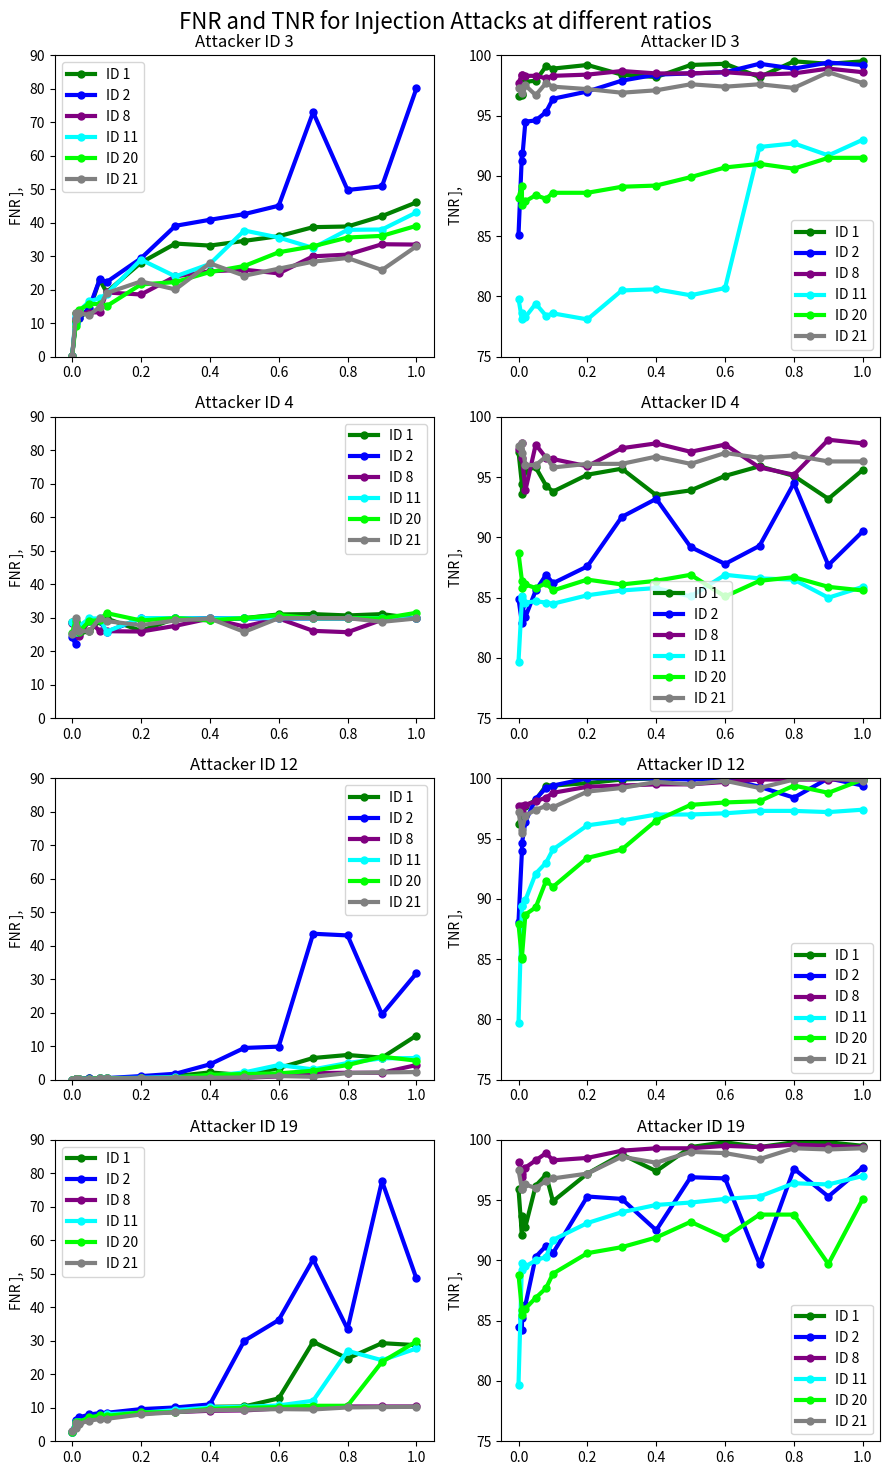

Generate this figure with matplotlib:
#!/usr/bin/env python3
# -*- coding: utf-8 -*-
"""
Created on Mon Jan 30 19:39:11 2023

[redacted]


"""


import pandas as pd
import matplotlib.pyplot as plt
import numpy as np


ratios = [0.00,0.01,0.01,0.02,0.05,0.08,0.10,0.20,0.30,0.40,0.50,0.60,0.70,0.80,0.90,1.00]


Ids=['ID 1', 'ID 2','ID 8','ID 11','ID 20','ID 21']

Ids_at=['ID 3', 'ID 4','ID 12','ID 19']

colors = ['green', 'blue', 'purple', 'cyan', 'lime', 'grey', 'orange', 'red', 'brown', 'pink'] 

FNR3=np.array([
    [0.1,0.1,0.1,0.1,0.1,0.1],
    [10.5,10.1,10.6,12.2,9.1,11.4],
    [13.0,11.6,10.6,10.0,10.8,13.1],
    [11.6,11.5,13.0,13.6,14.0,13.0],
    [13.9,14.7,13.2,16.6,15.8,12.5],
    [23.0,23.1,13.3,17.4,15.7,14.9],
    [19.3,22.3,19.2,18.8,15.1,19.0],
    [28.1,29.4,18.6,29.0,21.6,22.5],
    [33.8,39.1,24.0,24.0,22.3,20.1],
    [33.2,40.9,25.5,27.7,25.3,27.9],
    [34.6,42.6,26.0,37.7,27.1,24.2],
    [36.0,45.1,24.9,35.6,31.2,26.3],
    [38.7,73.0,30.0,32.5,33.0,28.4],
    [38.9,49.8,30.5,37.9,35.6,29.5],
    [42.0,50.9,33.6,38.0,36.1,25.9],
    [46.1,80.1,33.5,43.1,39.1,33.0]])

FNR4=np.array([
    [28.7,24.3,28.5,28.8,25.6,25.1],
    [28.7,22.1,26.7,25.8,29.1,26.9],
    [25.7,28.0,25.9,27.6,27.5,29.9],
    [25.3,27.5,24.5,27.5,25.8,26.0],
    [26.0,29.0,29.2,29.8,29.1,26.0],
    [29.1,29.2,26.0,29.8,29.3,29.9],
    [29.8,25.8,26.0,25.9,31.4,29.0],
    [26.1,29.8,25.9,29.9,29.2,27.8],
    [29.8,29.8,27.6,29.9,29.9,29.2],
    [29.2,29.9,29.8,29.8,29.3,29.8],
    [29.9,29.8,27.4,29.9,29.9,25.8],
    [31.0,29.8,29.8,29.9,30.8,29.9],
    [31.1,29.8,26.1,29.8,29.9,29.9],
    [30.7,29.8,25.7,29.9,29.9,29.9],
    [31.1,29.8,29.4,29.9,29.8,28.8],
    [29.8,29.8,29.8,29.8,31.5,29.8]])

FNR12=np.array([
    [0.0,0.0,0.0,0.0,0.0,0.0],
    [0.3,0.3,0.1,0.3,0.2,0.3],
    [0.3,0.3,0.2,0.3,0.2,0.3],
    [0.3,0.3,0.2,0.3,0.3,0.3],
    [0.4,0.5,0.3,0.3,0.3,0.3],
    [0.5,0.5,0.3,0.4,0.5,0.4],
    [0.5,0.5,0.3,0.5,0.4,0.4],
    [0.6,1.1,0.4,0.6,0.5,0.5],
    [1.1,1.8,0.5,0.8,0.6,0.6],
    [2.2,4.6,0.6,1.1,1.5,0.6],
    [1.4,9.5,0.6,2.2,1.7,0.7],
    [3.5,9.9,1.0,4.4,1.9,1.1],
    [6.5,43.6,2.0,3.1,2.7,0.9],
    [7.4,43.1,2.1,5.0,4.4,2.0],
    [6.6,19.5,2.1,6.4,6.9,2.2],
    [13.2,31.8,4.4,6.5,5.7,2.3]])

FNR19=np.array([
    [2.7,2.7,2.7,2.8,2.7,3.1],
    [5.7,6.0,4.9,5.6,4.6,4.1],
    [5.6,6.3,5.1,5.9,5.8,5.4],
    [5.7,7.1,5.5,5.7,5.8,5.2],
    [7.3,8.0,6.7,7.0,7.1,6.2],
    [7.6,8.4,7.3,7.4,7.7,6.6],
    [8.1,8.5,7.3,8.1,7.6,6.7],
    [9.4,9.6,8.3,8.5,8.6,8.0],
    [9.7,10.1,8.7,9.3,8.7,8.7],
    [10.3,11.0,9.1,10.1,9.7,9.3],
    [10.4,30.0,9.2,10.3,10.0,9.4],
    [12.8,36.2,9.8,10.7,10.2,9.6],
    [29.7,54.3,9.9,12.1,10.6,9.5],
    [24.7,33.5,10.4,27.0,10.6,10.1],
    [29.3,77.7,10.4,24.2,23.7,10.2],
    [28.7,48.6,10.4,27.7,29.8,10.3]])


TNR3=np.array([
    [96.6,85.1,97.7,79.8,88.2,97.3],
    [96.8,91.9,98.4,78.1,89.2,96.9],
    [96.7,91.2,98.4,78.6,87.6,97.3],
    [97.8,94.5,98.3,78.3,87.9,97.5],
    [97.9,94.6,98.3,79.4,88.4,96.7],
    [99.1,95.3,98.1,78.4,88.1,97.7],
    [98.9,96.4,98.3,78.6,88.6,97.4],
    [99.2,97.0,98.4,78.1,88.6,97.2],
    [98.4,97.9,98.7,80.5,89.1,96.9],
    [98.2,98.4,98.5,80.6,89.2,97.1],
    [99.2,98.5,98.5,80.1,89.9,97.6],
    [99.3,98.6,98.6,80.7,90.7,97.4],
    [98.2,99.3,98.4,92.4,91.0,97.6],
    [99.5,98.9,98.5,92.7,90.6,97.3],
    [99.3,99.4,98.9,91.7,91.5,98.6],
    [99.5,99.2,98.6,93.0,91.5,97.7]])

TNR4=np.array([
    [97.1,84.9,97.3,79.7,88.7,97.6],
    [94.4,82.9,97.8,84.9,86.4,97.0],
    [93.6,84.4,96.6,85.1,85.8,97.8],
    [95.6,83.4,93.9,84.6,86.1,96.0],
    [95.8,85.6,97.7,84.7,85.8,96.0],
    [94.3,86.9,96.6,84.6,86.2,96.7],
    [93.8,86.2,96.5,84.5,85.6,95.8],
    [95.2,87.6,95.9,85.2,86.5,96.1],
    [95.7,91.7,97.4,85.6,86.1,96.1],
    [93.5,93.2,97.8,85.8,86.4,96.7],
    [93.9,89.2,97.1,85.1,86.9,96.1],
    [95.1,87.8,97.7,86.9,85.1,97.0],
    [95.9,89.3,95.8,86.6,86.4,96.6],
    [95.1,94.5,95.2,86.5,86.7,96.8],
    [93.2,87.7,98.1,85.0,85.9,96.3],
    [95.6,90.5,97.8,85.9,85.6,96.3]])

TNR12=np.array([
    [96.2,88.1,97.7,79.7,87.9,97.2],
    [97.0,94.0,97.2,89.4,85.0,95.5],
    [97.0,94.6,97.7,89.4,85.2,95.7],
    [97.7,96.4,97.8,89.9,88.7,96.9],
    [98.2,98.3,98.1,92.1,89.3,97.4],
    [99.4,99.2,98.4,93.0,91.5,97.7],
    [99.4,99.4,98.8,94.1,91.0,97.6],
    [99.6,100.0,99.3,96.1,93.4,98.9],
    [99.9,100.0,99.4,96.5,94.1,99.2],
    [100.0,100.0,99.5,97.0,96.5,99.7],
    [100.0,99.9,99.5,97.0,97.8,99.5],
    [100.0,100.0,99.7,97.1,98.0,99.8],
    [100.0,99.3,99.9,97.3,98.1,99.2],
    [100.0,98.4,99.9,97.3,99.4,99.9],
    [100.0,100.0,99.9,97.2,98.8,100.0],
    [100.0,99.4,99.9,97.4,99.9,99.8]])

TNR19=np.array([
    [95.9,84.5,98.2,79.7,88.8,97.5],
    [92.1,84.2,97.2,89.8,85.9,95.9],
    [93.7,85.2,96.9,89.2,85.5,95.9],
    [92.8,86.3,97.7,89.5,86.0,96.3],
    [96.2,90.3,98.3,90.0,86.9,96.0],
    [97.1,91.2,98.9,90.3,87.7,96.6],
    [94.9,90.6,98.3,91.7,88.9,96.8],
    [97.2,95.3,98.5,93.1,90.6,97.2],
    [98.8,95.1,99.1,94.0,91.1,98.6],
    [97.4,92.5,99.3,94.6,91.9,98.1],
    [99.4,96.9,99.3,94.8,93.2,99.0],
    [99.8,96.8,99.5,95.1,91.9,98.9],
    [99.4,89.7,99.4,95.3,93.8,98.4],
    [99.8,97.6,99.6,96.4,93.8,99.3],
    [99.8,95.3,99.5,96.3,89.7,99.2],
    [99.5,97.7,99.4,97.0,95.1,99.3]])



TNR = [TNR3, TNR4, TNR12, TNR19]
FNR = [FNR3, FNR4, FNR12, FNR19]

fig, ax = plt.subplots(4,2, figsize=(9,15), constrained_layout=False, sharey=False, sharex=False, tight_layout=False)
fig.suptitle('FNR and TNR for Injection Attacks at different ratios', fontsize=16)
fig.subplots_adjust(top=0.92)
fig.subplots_adjust(wspace=0.3)
fig.subplots_adjust(hspace=0.3)
# fig.supxlabel('Ratio')
# fig.supylabel('Ratio')
# 
# ax.set_ylabel("FNR ],")
# ax.set_xlabel("Outsiders users")

for i in range(0,4): 
    
    for j in range(0,6):
        ax[i,0].plot(ratios, FNR[i][:,j], color=colors[j], linestyle='solid', marker='o',linewidth=3, markersize=5)
        ax[i,1].plot(ratios, TNR[i][:,j], color=colors[j], linestyle='solid', marker='o',linewidth=3, markersize=5)
    ax[i,0].set_ylim([0, 90])
    ax[i,1].set_ylim([75, 100])
    
    
    ax[i,0].set_title("Attacker " + Ids_at[i])
    ax[i,1].set_title("Attacker " + Ids_at[i])
    ax[i,0].set_ylabel("FNR ],")
    ax[i,1].set_ylabel("TNR ],")



    ax[i,1].legend(Ids)
    ax[i,0].legend(Ids)
# ax.set_xticks(ticks=[1.5, 6.5, 11.5,16.5])
# ax.set_xticklabels(IDS)

fig.savefig('exp2_mediam.pdf',bbox_inches="tight") 
					
					
					
